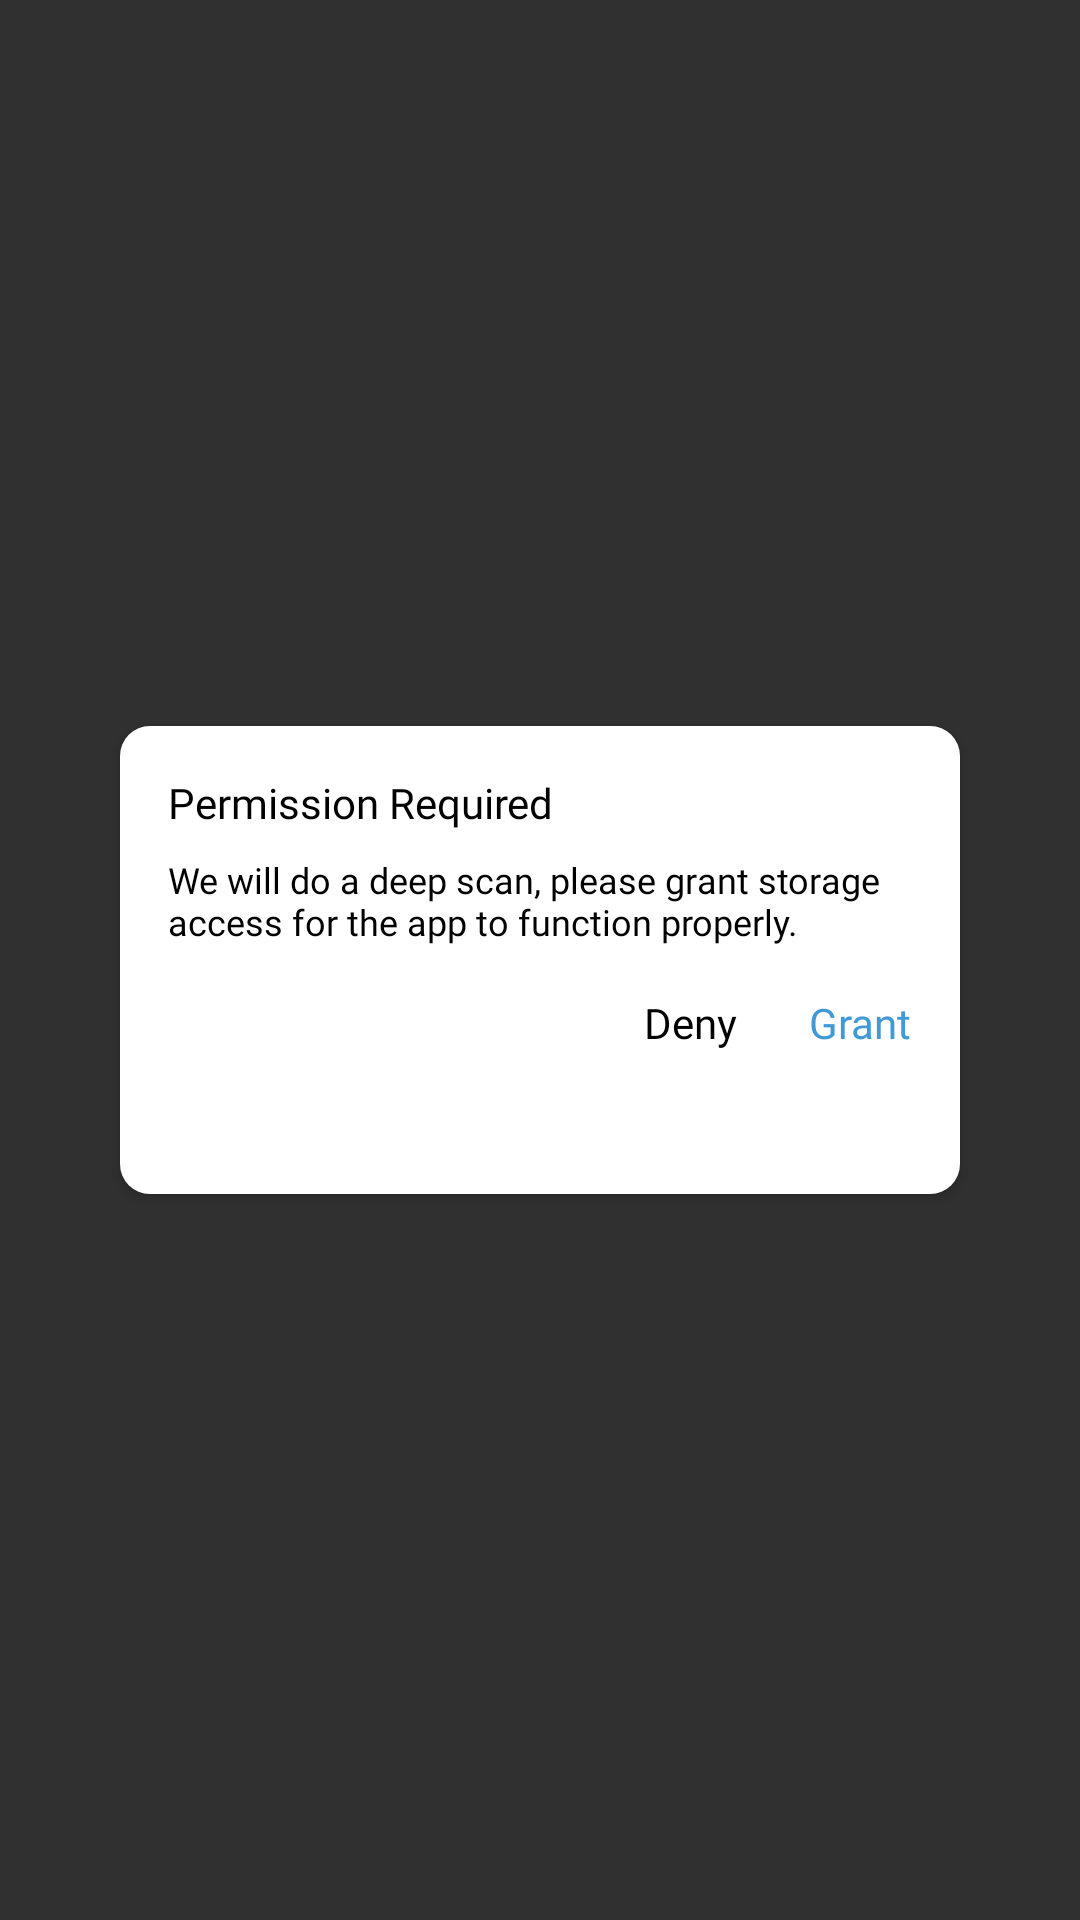

Produce the Android XML layout that renders to this screen, including the resource entries it uses.
<!-- AndroidManifest.xml: application theme AppTheme -->
<!-- res/layout/dialog_permission.xml -->
<?xml version="1.0" encoding="utf-8"?>
<LinearLayout xmlns:android="http://schemas.android.com/apk/res/android"
    android:layout_width="match_parent"
    android:layout_height="match_parent"
    android:gravity="center"
    xmlns:app="http://schemas.android.com/apk/res-auto">

    <androidx.cardview.widget.CardView
        android:layout_width="280dp"
        android:layout_height="156dp"
        app:cardCornerRadius="10dp">

        <LinearLayout
            android:layout_width="280dp"
            android:layout_height="156dp"
            android:background="@color/white"
            android:orientation="vertical">

            <TextView
                android:layout_width="wrap_content"
                android:layout_height="wrap_content"
                android:text="@string/permission_required"
                android:textColor="@color/black"
                android:fontFamily="@font/inter_bold"
                android:textSize="14sp"
                android:layout_marginLeft="16dp"
                android:layout_marginRight="16dp"
                android:layout_marginTop="16dp"/>

            <TextView
                android:layout_width="wrap_content"
                android:layout_height="wrap_content"
                android:text="@string/we_will_do_a_deep"
                android:textSize="12sp"
                android:textColor="@color/black"
                android:fontFamily="@font/inter_regular"
                android:layout_marginTop="8dp"
                android:layout_marginRight="16dp"
                android:layout_marginLeft="16dp"/>

            <RelativeLayout
                android:layout_width="match_parent"
                android:layout_marginRight="16dp"
                android:layout_marginLeft="16dp"
                android:layout_marginTop="16dp"
                android:layout_height="wrap_content">

                <TextView
                    android:layout_width="wrap_content"
                    android:layout_height="wrap_content"
                    android:text="@string/grant"
                    android:textColor="#409AD7"
                    android:textSize="14sp"
                    android:layout_alignParentRight="true"
                    android:fontFamily="@font/inter_bold"
                    android:id="@+id/txt_grant"/>

                <TextView
                    android:layout_width="wrap_content"
                    android:layout_height="wrap_content"
                    android:text="@string/deny"
                    android:textColor="@color/black"
                    android:textSize="14sp"
                    android:layout_toLeftOf="@+id/txt_grant"
                    android:layout_marginRight="24dp"
                    android:fontFamily="@font/inter_regular"
                    android:id="@+id/txt_deny"/>

            </RelativeLayout>

        </LinearLayout>

    </androidx.cardview.widget.CardView>

</LinearLayout>
<!-- resources referenced by this layout -->
<resources>
  <color name="black">#000000</color>
  <color name="white">#FFFFFF</color>
  <string name="deny">Deny</string>
  <string name="grant">Grant</string>
  <string name="permission_required">Permission Required</string>
  <string name="we_will_do_a_deep">We will do a deep scan, please grant storage access for the app to function properly.</string>
  <style name="AppTheme" parent="@style/Theme.AppCompat.NoActionBar">
          <item name="android:navigationBarColor">@color/dark_grey_more</item>
          <item name="colorAccent">@color/colorAccent</item>
          <item name="android:windowFullscreen">true</item>
          <item name="colorPrimary">@color/colorPrimary</item>
          <item name="colorPrimaryDark">@color/colorPrimaryDark</item>
      </style>
  <color name="dark_grey_more">#232323</color>
  <color name="colorAccent">@color/mainColor</color>
  <color name="colorPrimary">@color/mainColor</color>
  <color name="colorPrimaryDark">@color/mainColor</color>
  <color name="mainColor">#FF4F19</color>
</resources>
